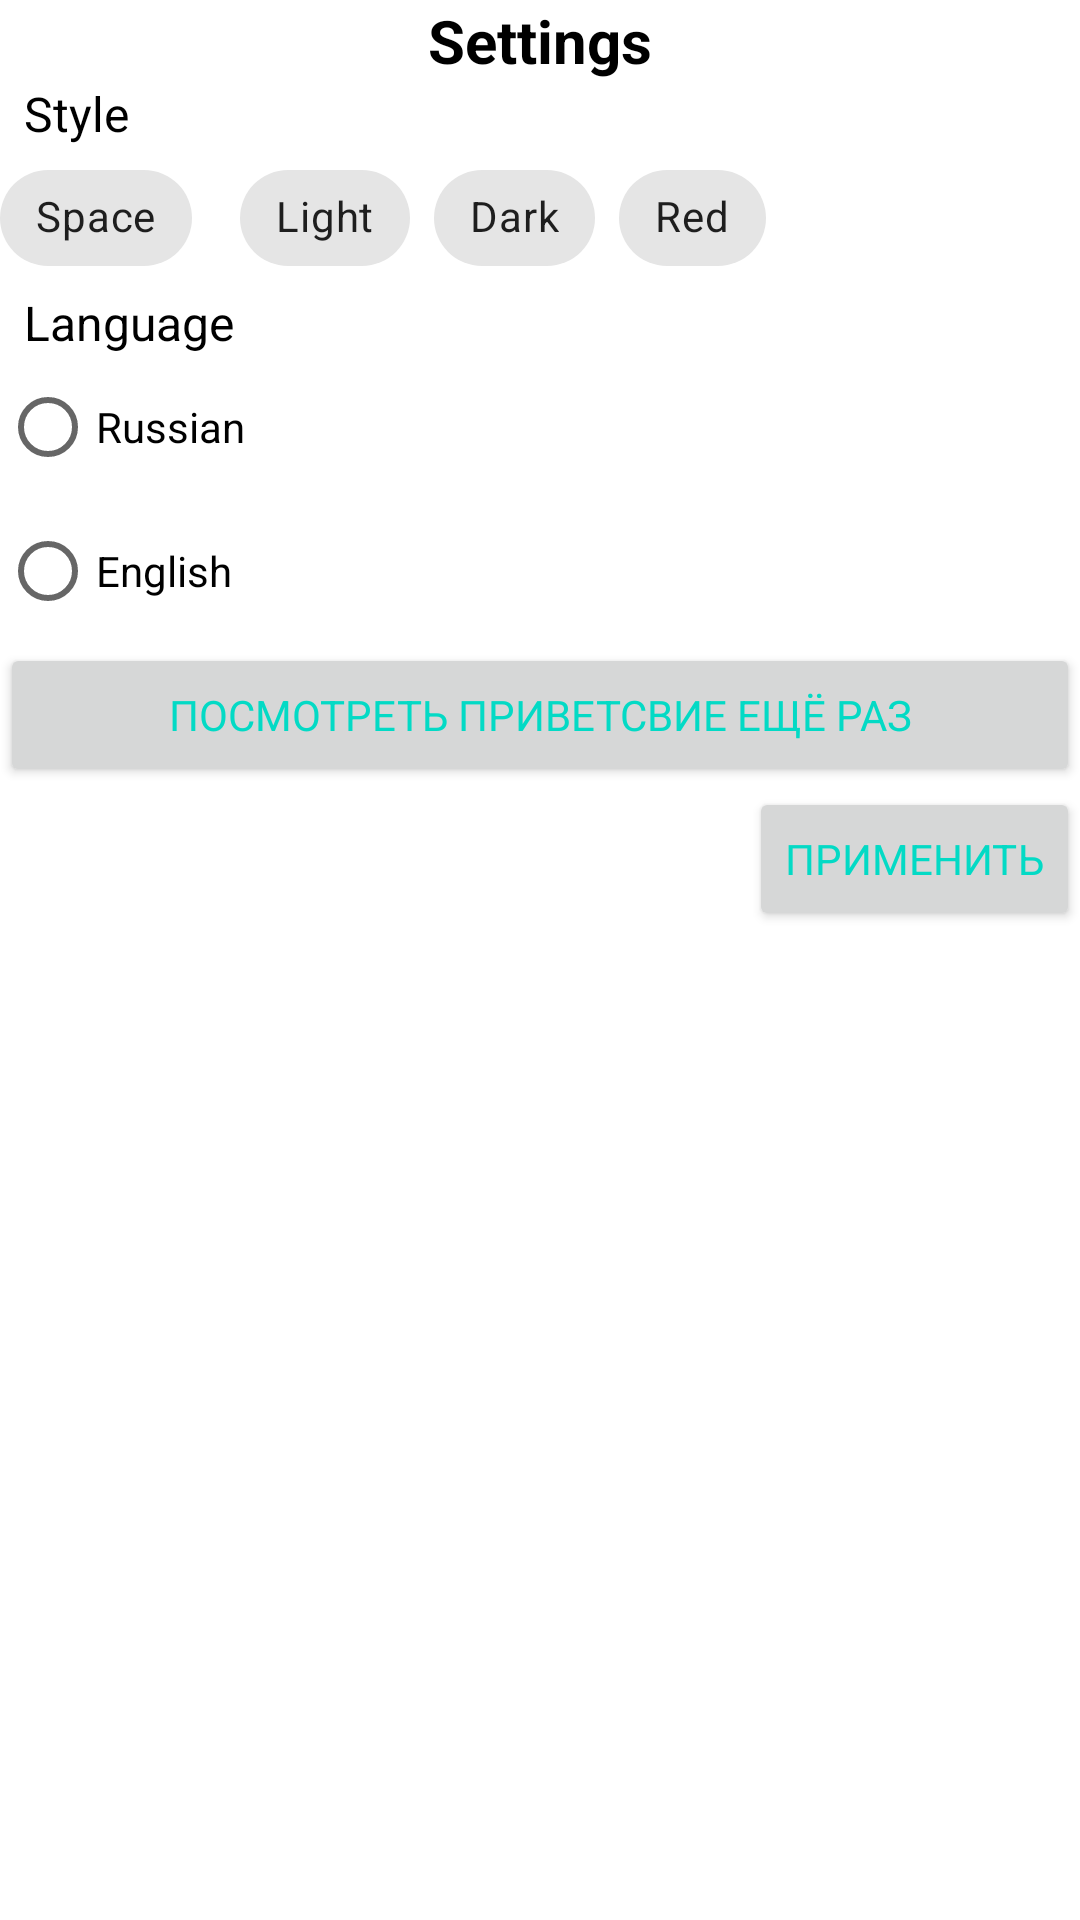

This screen was rendered from an Android layout file. Write that file and the resources it references.
<!-- AndroidManifest.xml: application theme Theme.Nasa_photo -->
<!-- res/layout/fragment_settings.xml -->
<?xml version="1.0" encoding="utf-8"?>
<LinearLayout xmlns:android="http://schemas.android.com/apk/res/android"
    xmlns:app="http://schemas.android.com/apk/res-auto"
    android:layout_width="match_parent"
    android:layout_height="match_parent"
    android:orientation="vertical"
    android:theme="@style/GeneralSettingsStyle">

    <LinearLayout
        android:layout_width="match_parent"
        android:layout_height="wrap_content"
        android:orientation="horizontal">

        <TextView
            android:id="@+id/app_name"
            style="@style/HeaderSettingTextStyle"
            android:layout_width="0dp"
            android:layout_height="wrap_content"
            android:layout_weight="1"
            android:gravity="center"
            android:text="@string/settings" />

    </LinearLayout>

    <com.google.android.material.chip.ChipGroup
        android:id="@+id/chipGroup_styles"
        android:layout_width="match_parent"
        android:layout_height="wrap_content"
        app:singleSelection="true">

        <TextView
            android:id="@+id/textView_styles"
            android:layout_marginStart="@dimen/settingsGeneralMargin"
            style="@style/SettingTextStyle"
            android:layout_width="match_parent"
            android:layout_height="wrap_content"
            android:text="@string/style" />

        <com.google.android.material.chip.Chip
            android:id="@+id/chip_space"
            style="@style/Widget.MaterialComponents.Chip.Choice"
            android:layout_width="wrap_content"
            android:layout_height="wrap_content"
            android:text="@string/space" />

        <com.google.android.material.chip.Chip
            android:id="@+id/chip_light"
            android:layout_marginStart="@dimen/settingsGeneralMargin"
            style="@style/Widget.MaterialComponents.Chip.Choice"
            android:layout_width="wrap_content"
            android:layout_height="wrap_content"
            android:text="@string/light" />

        <com.google.android.material.chip.Chip
            android:id="@+id/chip_dark"
            style="@style/Widget.MaterialComponents.Chip.Choice"
            android:layout_width="wrap_content"
            android:layout_height="wrap_content"
            android:text="@string/dark" />

        <com.google.android.material.chip.Chip
            android:id="@+id/chip_red"
            style="@style/Widget.MaterialComponents.Chip.Choice"
            android:layout_width="wrap_content"
            android:layout_height="wrap_content"
            android:text="@string/red" />

    </com.google.android.material.chip.ChipGroup>

    <RadioGroup
        android:layout_width="match_parent"
        android:layout_height="wrap_content">

        <TextView
            android:id="@+id/textView_lang"
            android:layout_marginStart="@dimen/settingsGeneralMargin"
            style="@style/SettingTextStyle"
            android:layout_width="match_parent"
            android:layout_height="wrap_content"
            android:text="@string/language" />

        <RadioButton
            android:id="@+id/radioButton"
            android:layout_width="match_parent"
            android:layout_height="wrap_content"
            android:text="@string/russian" />

        <RadioButton
            android:id="@+id/radioButton2"
            android:layout_width="match_parent"
            android:layout_height="wrap_content"
            android:text="@string/english" />
    </RadioGroup>

    <Button
        android:id="@+id/button_greetings"
        android:layout_width="match_parent"
        android:layout_height="wrap_content"
        android:text="@string/watch_greetings_again"
        android:textColor="?customTextColor"/>

    <Button
        android:id="@+id/button_apply"
        android:layout_width="wrap_content"
        android:layout_height="wrap_content"
        android:layout_gravity="end"
        android:text="@string/apply"
        android:textColor="?customTextColor"/>

</LinearLayout>
<!-- resources referenced by this layout -->
<resources>
  <dimen name="settingsGeneralMargin">8dp</dimen>
  <string name="apply">Применить</string>
  <string name="dark">Dark</string>
  <string name="english">English</string>
  <string name="language">Language</string>
  <string name="light">Light</string>
  <string name="red">Red</string>
  <string name="russian">Russian</string>
  <string name="settings">Settings</string>
  <string name="space">Space</string>
  <string name="style">Style</string>
  <string name="watch_greetings_again">Посмотреть приветсвие ещё раз</string>
  <style name="GeneralSettingsStyle">
          <item name="android:background">?settingsBackground</item>
      </style>
  <style name="HeaderSettingTextStyle">
          <item name="android:textSize">20sp</item>
          <item name="android:typeface">monospace</item>
          <item name="android:textStyle">bold</item>
      </style>
  <style name="SettingTextStyle">
          <item name="android:textSize">16sp</item>
      </style>
  <style name="Theme.Nasa_photo" parent="Theme.MaterialComponents.DayNight.NoActionBar">
          
          <item name="colorPrimary">@color/purple_500</item>
          <item name="colorPrimaryVariant">@color/purple_700</item>
          <item name="colorOnPrimary">@color/white</item>
          
          <item name="colorSecondary">@color/teal_200</item>
          <item name="colorSecondaryVariant">@color/teal_700</item>
          <item name="colorOnSecondary">@color/black</item>
          
          <item name="android:statusBarColor">?attr/colorPrimaryVariant</item>
          
          <item name="mainBackground">@color/white</item>
          <item name="settingsBackground">@color/white</item>
          <item name="android:background">@color/purple_500</item>
          <item name="android:textColor">@color/black</item>
          <item name="secondaryTextColor">@color/blackSecondary</item>
          
          <item name="popupMenuBackground">@color/white</item>
          <item name="popupMenuStyle">@style/Theme.Nasa_photo</item>
          
          <item name="fabBackgroundColor">@color/teal_200</item>
          <item name="fab_icon">@drawable/ic_plus_fab</item>
          
          <item name="customTextColor">@color/teal_200</item>
          <item name="customSecondColor">@color/black</item>
          
          <item name="customEditTextColor">@color/black</item>
          <item name="customHintEditTextColor">@color/generalHintTextColor</item>
          <item name="fontFamily">@font/unineueheavy_italic</item>
      </style>
  <color name="purple_500">#FF6200EE</color>
  <color name="purple_700">#FF3700B3</color>
  <color name="white">#FFFFFFFF</color>
  <color name="teal_200">#FF03DAC5</color>
  <color name="teal_700">#FF018786</color>
  <color name="black">#FF000000</color>
  <color name="blackSecondary">#AA000000</color>
  <color name="generalHintTextColor">#8C8C8C</color>
</resources>
